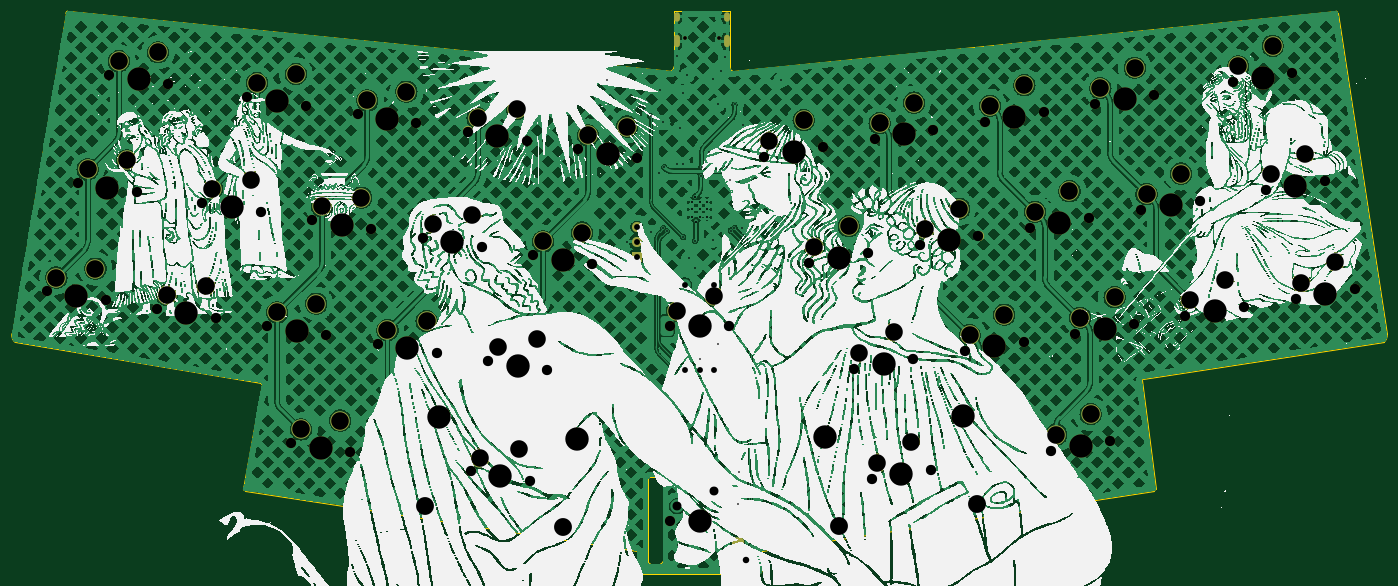
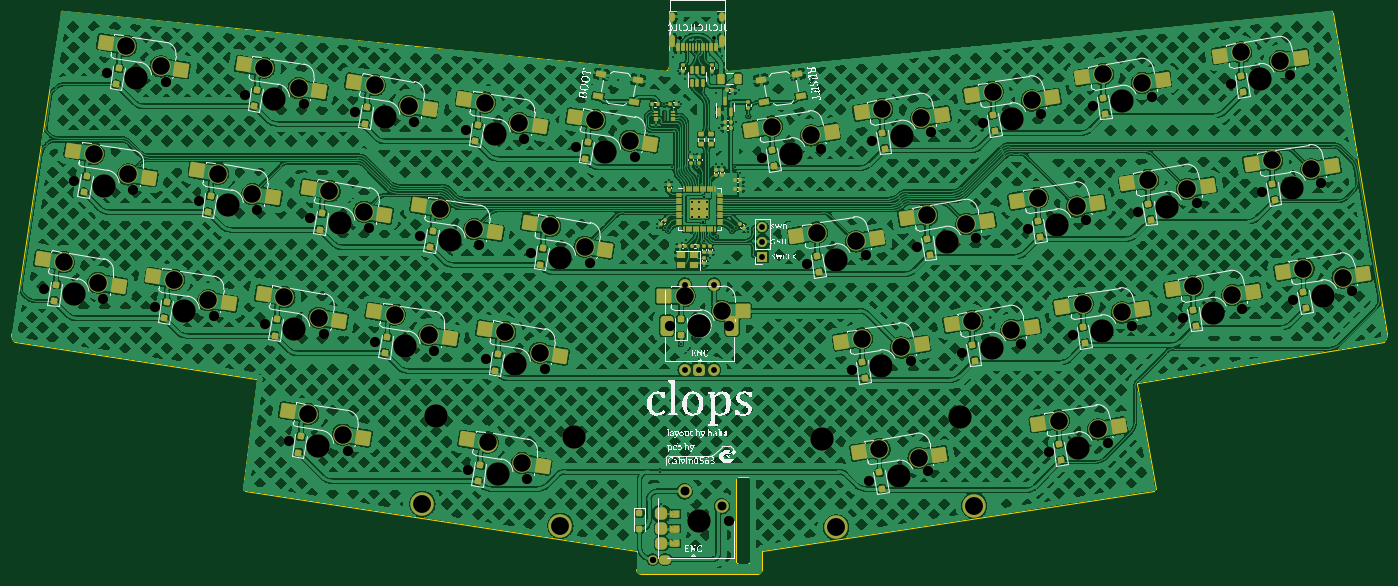
Circuit board: 11 layer files. Board 234.5 x 96.0 mm.
- bottom_copper: clops-B_Cu.gbr (1049002 bytes)
- bottom_mask: clops-B_Mask.gbr (21906 bytes)
- paste: clops-B_Paste.gbr (13630 bytes)
- bottom_silk: clops-B_Silkscreen.gbr (150368 bytes)
- outline: clops-Edge_Cuts.gbr (2818 bytes)
- top_copper: clops-F_Cu.gbr (815929 bytes)
- top_mask: clops-F_Mask.gbr (7144 bytes)
- paste: clops-F_Paste.gbr (448 bytes)
- top_silk: clops-F_Silkscreen.gbr (916459 bytes)
- drill: clops-NPTH.drl (2247 bytes)
- drill: clops-PTH.drl (3656 bytes)

=== bottom_copper: clops-B_Cu.gbr (1049002 bytes, source omitted) ===
=== bottom_mask: clops-B_Mask.gbr (21906 bytes, source omitted) ===
=== paste: clops-B_Paste.gbr (13630 bytes, source omitted) ===
=== bottom_silk: clops-B_Silkscreen.gbr (150368 bytes, source omitted) ===
=== outline: clops-Edge_Cuts.gbr ===
%TF.GenerationSoftware,KiCad,Pcbnew,8.0.5*%
%TF.CreationDate,2024-09-20T18:17:22+02:00*%
%TF.ProjectId,clops,636c6f70-732e-46b6-9963-61645f706362,rev?*%
%TF.SameCoordinates,Original*%
%TF.FileFunction,Profile,NP*%
%FSLAX46Y46*%
G04 Gerber Fmt 4.6, Leading zero omitted, Abs format (unit mm)*
G04 Created by KiCad (PCBNEW 8.0.5) date 2024-09-20 18:17:22*
%MOMM*%
%LPD*%
G01*
G04 APERTURE LIST*
%TA.AperFunction,Profile*%
%ADD10C,0.100000*%
%TD*%
%TA.AperFunction,Profile*%
%ADD11C,0.050000*%
%TD*%
G04 APERTURE END LIST*
D10*
X70943209Y-111508757D02*
G75*
G02*
X70672785Y-111271537I97291J383657D01*
G01*
X144065625Y-29704750D02*
X153590625Y-29704750D01*
X144065625Y-29704750D02*
X144065625Y-39229750D01*
X144065625Y-39229750D02*
G75*
G02*
X143549934Y-39973274I-793925J50D01*
G01*
X159146875Y-124954750D02*
G75*
G02*
X158353125Y-125748475I-793675J-50D01*
G01*
X31193719Y-84745275D02*
X40408760Y-30132980D01*
X73598993Y-93166567D02*
G75*
G02*
X73785863Y-93379120I-61093J-242133D01*
G01*
X73598993Y-93166567D02*
X31698395Y-86173480D01*
X256952240Y-29725627D02*
G75*
G02*
X257247450Y-30132982I-174040J-436773D01*
G01*
X70672809Y-111271527D02*
X73785867Y-93379120D01*
X40408760Y-30132980D02*
G75*
G02*
X40703991Y-29725583I469440J-29520D01*
G01*
X154109308Y-39974315D02*
X256952240Y-29725627D01*
X31698395Y-86173480D02*
G75*
G02*
X31193699Y-84745273I1242305J1242280D01*
G01*
X226189691Y-111271527D02*
G75*
G02*
X225919287Y-111508740I-367791J146527D01*
G01*
X40704009Y-29725627D02*
X143549911Y-39973212D01*
X153590625Y-29704750D02*
X153590625Y-39229750D01*
X223860542Y-92591274D02*
X226189691Y-111271527D01*
X137715625Y-121779750D02*
X70943209Y-111508757D01*
X225919291Y-111508757D02*
X159146875Y-121779750D01*
X265668775Y-84745272D02*
G75*
G02*
X265164082Y-86173460I-1746675J-186028D01*
G01*
X137715625Y-124954750D02*
X137715625Y-121779750D01*
X159146875Y-121779750D02*
X159146875Y-124954750D01*
X154109308Y-39974315D02*
G75*
G02*
X153590660Y-39229750I275192J744615D01*
G01*
X265164099Y-86173477D02*
X224047416Y-92378721D01*
X138509375Y-125748500D02*
X158353125Y-125748500D01*
X138509375Y-125748500D02*
G75*
G02*
X137715600Y-124954750I25J793800D01*
G01*
X223860542Y-92591274D02*
G75*
G02*
X224047426Y-92378762I247958J-29626D01*
G01*
X257247489Y-30132980D02*
X265668775Y-84745272D01*
D11*
%TO.C,EN1*%
X141831250Y-123929250D02*
X140031250Y-123929250D01*
X142131250Y-123633250D02*
X142131250Y-109533250D01*
X139731250Y-109533250D02*
X139731250Y-123629250D01*
X141831250Y-109233250D02*
X140031250Y-109233250D01*
X140031250Y-123929250D02*
G75*
G02*
X139731250Y-123629250I0J300000D01*
G01*
X142131250Y-123629250D02*
G75*
G02*
X141831250Y-123929250I-300000J0D01*
G01*
X139731250Y-109533250D02*
G75*
G02*
X140031250Y-109233250I300000J0D01*
G01*
X141831250Y-109233250D02*
G75*
G02*
X142131250Y-109533250I0J-300000D01*
G01*
%TD*%
M02*

=== top_copper: clops-F_Cu.gbr (815929 bytes, source omitted) ===
=== top_mask: clops-F_Mask.gbr (7144 bytes, source omitted) ===
=== paste: clops-F_Paste.gbr ===
%TF.GenerationSoftware,KiCad,Pcbnew,8.0.5*%
%TF.CreationDate,2024-09-20T18:17:22+02:00*%
%TF.ProjectId,clops,636c6f70-732e-46b6-9963-61645f706362,rev?*%
%TF.SameCoordinates,Original*%
%TF.FileFunction,Paste,Top*%
%TF.FilePolarity,Positive*%
%FSLAX46Y46*%
G04 Gerber Fmt 4.6, Leading zero omitted, Abs format (unit mm)*
G04 Created by KiCad (PCBNEW 8.0.5) date 2024-09-20 18:17:22*
%MOMM*%
%LPD*%
G01*
G04 APERTURE LIST*
G04 APERTURE END LIST*
M02*

=== top_silk: clops-F_Silkscreen.gbr (916459 bytes, source omitted) ===
=== drill: clops-NPTH.drl ===
M48
; DRILL file {KiCad 8.0.5} date 2024-09-20T18:17:29+0200
; FORMAT={-:-/ absolute / inch / decimal}
; #@! TF.CreationDate,2024-09-20T18:17:29+02:00
; #@! TF.GenerationSoftware,Kicad,Pcbnew,8.0.5
; #@! TF.FileFunction,NonPlated,1,2,NPTH
FMAT,2
INCH
; #@! TA.AperFunction,NonPlated,NPTH,ComponentDrill
T1C0.0256
; #@! TA.AperFunction,NonPlated,NPTH,ComponentDrill
T2C0.0689
; #@! TA.AperFunction,NonPlated,NPTH,ComponentDrill
T3C0.1570
%
G90
G05
T1
X5.7456Y-1.3524
X5.9732Y-1.3524
T2
X1.4621Y-3.0496
X1.6721Y-2.3235
X1.8572Y-3.1121
X1.882Y-1.5974
X2.0671Y-2.386
X2.2029Y-3.1669
X2.2771Y-1.6599
X2.5054Y-2.4554
X2.598Y-3.2295
X2.8079Y-1.744
X2.9005Y-2.518
X2.9437Y-3.2842
X3.1041Y-4.069
X3.203Y-1.8066
X3.2462Y-2.5728
X3.3387Y-3.3468
X3.4992Y-4.1315
X3.5487Y-1.8613
X3.6413Y-2.6353
X3.6844Y-3.4015
X3.9438Y-1.9239
X3.9869Y-2.6901
X4.0795Y-3.4641
X4.2895Y-1.9787
X4.3079Y-4.2596
X4.382Y-2.7527
X4.4252Y-3.5189
X4.6845Y-2.0412
X4.7029Y-4.3222
X4.7277Y-2.8074
X4.8203Y-3.5814
X5.0302Y-2.096
X5.1228Y-2.87
X5.4253Y-2.1586
X5.6437Y-3.2812
X5.6437Y-4.5938
X6.0438Y-3.2812
X6.2778Y-2.1468
X6.5803Y-2.8582
X6.6728Y-2.0842
X6.8828Y-3.5696
X6.9754Y-2.7956
X7.0001Y-4.3104
X7.0185Y-2.0294
X7.2779Y-3.5071
X7.321Y-2.7409
X7.3952Y-4.2478
X7.4136Y-1.9669
X7.6236Y-3.4523
X7.7161Y-2.6783
X7.7593Y-1.9121
X8.0186Y-3.3897
X8.0618Y-2.6235
X8.1544Y-1.8495
X8.2039Y-4.1197
X8.3643Y-3.335
X8.4569Y-2.561
X8.5001Y-1.7948
X8.5989Y-4.0572
X8.7594Y-3.2724
X8.81Y-2.505
X8.8951Y-1.7322
X9.1051Y-3.2176
X9.2051Y-2.4425
X9.426Y-1.6481
X9.5002Y-3.1551
X9.6433Y-2.373
X9.8211Y-1.5855
X9.8459Y-3.1003
X10.0384Y-2.3105
X10.2409Y-3.0377
T3
X1.6597Y-3.0808
X1.8696Y-2.3547
X2.0795Y-1.6286
X2.4004Y-3.1982
X2.703Y-2.4867
X3.0055Y-1.7753
X3.1412Y-3.3155
X3.3017Y-4.1003
X3.4437Y-2.6041
X3.7462Y-1.8926
X3.882Y-3.4328
X4.0934Y-3.8967
X4.1845Y-2.7214
X4.487Y-2.0099
X4.5054Y-4.2909
X4.6227Y-3.5501
X4.9253Y-2.8387
X5.0193Y-4.0433
X5.2278Y-2.1273
X5.8438Y-3.2812
X5.8438Y-4.5938
X6.4753Y-2.1155
X6.6839Y-4.0314
X6.7778Y-2.8269
X7.0803Y-3.5383
X7.1977Y-4.2791
X7.2161Y-1.9981
X7.5186Y-2.7096
X7.6098Y-3.8848
X7.8211Y-3.421
X7.9568Y-1.8808
X8.2593Y-2.5923
X8.4014Y-4.0885
X8.5619Y-3.3037
X8.6976Y-1.7635
X9.0075Y-2.4738
X9.3026Y-3.1864
X9.6236Y-1.6168
X9.8409Y-2.3418
X10.0434Y-3.069
M30

=== drill: clops-PTH.drl ===
M48
; DRILL file {KiCad 8.0.5} date 2024-09-20T18:17:29+0200
; FORMAT={-:-/ absolute / inch / decimal}
; #@! TF.CreationDate,2024-09-20T18:17:29+02:00
; #@! TF.GenerationSoftware,Kicad,Pcbnew,8.0.5
; #@! TF.FileFunction,Plated,1,2,PTH
FMAT,2
INCH
; #@! TA.AperFunction,Plated,PTH,ViaDrill
T1C0.0118
; #@! TA.AperFunction,Plated,PTH,ViaDrill
T2C0.0138
; #@! TA.AperFunction,Plated,PTH,ComponentDrill
T3C0.0138
; #@! TA.AperFunction,Plated,PTH,ComponentDrill
T4C0.0236
; #@! TA.AperFunction,Plated,PTH,ComponentDrill
T5C0.0394
; #@! TA.AperFunction,Plated,PTH,ComponentDrill
T6C0.0433
; #@! TA.AperFunction,Plated,PTH,ComponentDrill
T7C0.0591
; #@! TA.AperFunction,Plated,PTH,ComponentDrill
T8C0.0600
; #@! TA.AperFunction,Plated,PTH,ComponentDrill
T9C0.1181
; #@! TA.AperFunction,Plated,PTH,ComponentDrill
T10C0.1200
%
G90
G05
T1
X5.2249Y-1.633
X5.3594Y-2.7188
X5.5156Y-1.875
X5.5161Y-2.655
X5.5699Y-2.2594
X5.5769Y-1.702
X5.5981Y-1.9176
X5.5999Y-2.6281
X5.6071Y-2.2188
X5.6246Y-2.6477
X5.6949Y-2.1994
X5.6949Y-1.4723
X5.7131Y-1.9576
X5.7344Y-1.7188
X5.7344Y-2.6875
X5.7349Y-2.1997
X5.7609Y-1.5988
X5.7711Y-2.8268
X5.8123Y-2.714
X5.8124Y-2.8941
X5.8448Y-3.5027
X5.8525Y-2.2759
X5.8574Y-2.2168
X5.9042Y-2.113
X5.9336Y-2.707
X5.9375Y-1.625
X5.967Y-1.7971
X5.9688Y-3.4062
X5.9894Y-1.5698
X6.0181Y-1.4788
X6.0301Y-2.2188
X6.0499Y-2.3044
X6.0528Y-2.6438
X6.0781Y-2.625
X6.0793Y-1.7969
X6.099Y-4.4789
X6.1094Y-4.2611
X6.1299Y-2.6244
X6.1332Y-1.9338
X6.3906Y-1.633
T2
X5.8149Y-2.4158
X5.8199Y-2.5827
T3
X5.7936Y-2.4498
X5.7936Y-2.5
X5.7936Y-2.5502
X5.8438Y-2.4498
X5.8438Y-2.5
X5.8438Y-2.5502
X5.8939Y-2.4498
X5.8939Y-2.5
X5.8939Y-2.5502
T5
X5.4219Y-2.6187
X5.4219Y-2.7188
X5.4219Y-2.8188
X5.7453Y-3.0057
X5.7453Y-3.5765
X5.8438Y-3.5765
X5.9422Y-3.0057
X5.9422Y-3.5765
T6
X6.1567Y-4.8515
T8
X5.6937Y-4.4937
X5.9437Y-4.3937
T9
X1.5272Y-2.9586
X1.7371Y-2.2325
X1.7897Y-2.8989
X1.947Y-1.5064
X1.9996Y-2.1728
X2.2096Y-1.4467
X2.2679Y-3.0759
X2.5305Y-3.0163
X2.5704Y-2.3645
X2.833Y-2.3048
X2.873Y-1.6531
X3.0087Y-3.1933
X3.1355Y-1.5934
X3.1692Y-3.978
X3.2713Y-3.1336
X3.3112Y-2.4818
X3.4317Y-3.9184
X3.5738Y-2.4222
X3.6137Y-1.7704
X3.7495Y-3.3106
X3.8763Y-1.7107
X4.012Y-3.2509
X4.052Y-2.5991
X4.3145Y-2.5395
X4.3545Y-1.8877
X4.3729Y-4.1687
X4.4902Y-3.4279
X4.6171Y-1.8281
X4.6355Y-4.109
X4.7528Y-3.3682
X4.7927Y-2.7165
X5.0553Y-2.6568
X5.0953Y-2.005
X5.3578Y-1.9454
X5.6937Y-3.1812
X5.9437Y-3.0812
X6.3115Y-2.0402
X6.5428Y-1.9023
X6.614Y-2.7516
X6.8453Y-2.6137
X6.9165Y-3.463
X7.0339Y-4.2038
X7.0523Y-1.9228
X7.1478Y-3.3252
X7.2651Y-4.0659
X7.2835Y-1.785
X7.3548Y-2.6343
X7.5861Y-2.4964
X7.6573Y-3.3457
X7.793Y-1.8055
X7.8886Y-3.2078
X8.0243Y-1.6676
X8.0955Y-2.5169
X8.2376Y-4.0131
X8.3268Y-2.3791
X8.3981Y-3.2284
X8.4689Y-3.8753
X8.5338Y-1.6882
X8.6293Y-3.0905
X8.7651Y-1.5503
X8.8437Y-2.3985
X9.075Y-2.2606
X9.1388Y-3.1111
X9.3701Y-2.9732
X9.4598Y-1.5415
X9.6771Y-2.2665
X9.691Y-1.4037
X9.8796Y-2.9937
X9.9084Y-2.1286
X10.1109Y-2.8559
T10
X3.9995Y-4.4893
X4.9255Y-4.6359
X6.7777Y-4.6241
X7.7037Y-4.4774
T4
G00X5.6893Y-1.1969
M15
G01X5.6893Y-1.2205
M16
G05
G00X5.6893Y-1.3516
M15
G01X5.6893Y-1.3949
M16
G05
G00X6.0295Y-1.1969
M15
G01X6.0295Y-1.2205
M16
G05
G00X6.0295Y-1.3516
M15
G01X6.0295Y-1.3949
M16
G05
T6
G00X6.0839Y-4.8515
M15
G01X6.0642Y-4.8515
M16
G05
G00X6.0888Y-4.5334
M15
G01X6.1085Y-4.5334
M16
G05
G00X6.1085Y-4.5541
M15
G01X6.0888Y-4.5541
M16
G05
G00X6.0888Y-4.6334
M15
G01X6.1085Y-4.6334
M16
G05
G00X6.1085Y-4.6541
M15
G01X6.0888Y-4.6541
M16
G05
G00X6.0888Y-4.7334
M15
G01X6.1085Y-4.7334
M16
G05
G00X6.1085Y-4.7541
M15
G01X6.0888Y-4.7541
M16
G05
T7
G00X5.6233Y-3.3068
M15
G01X5.6233Y-3.2557
M16
G05
G00X6.0642Y-3.3068
M15
G01X6.0642Y-3.2557
M16
G05
M30

